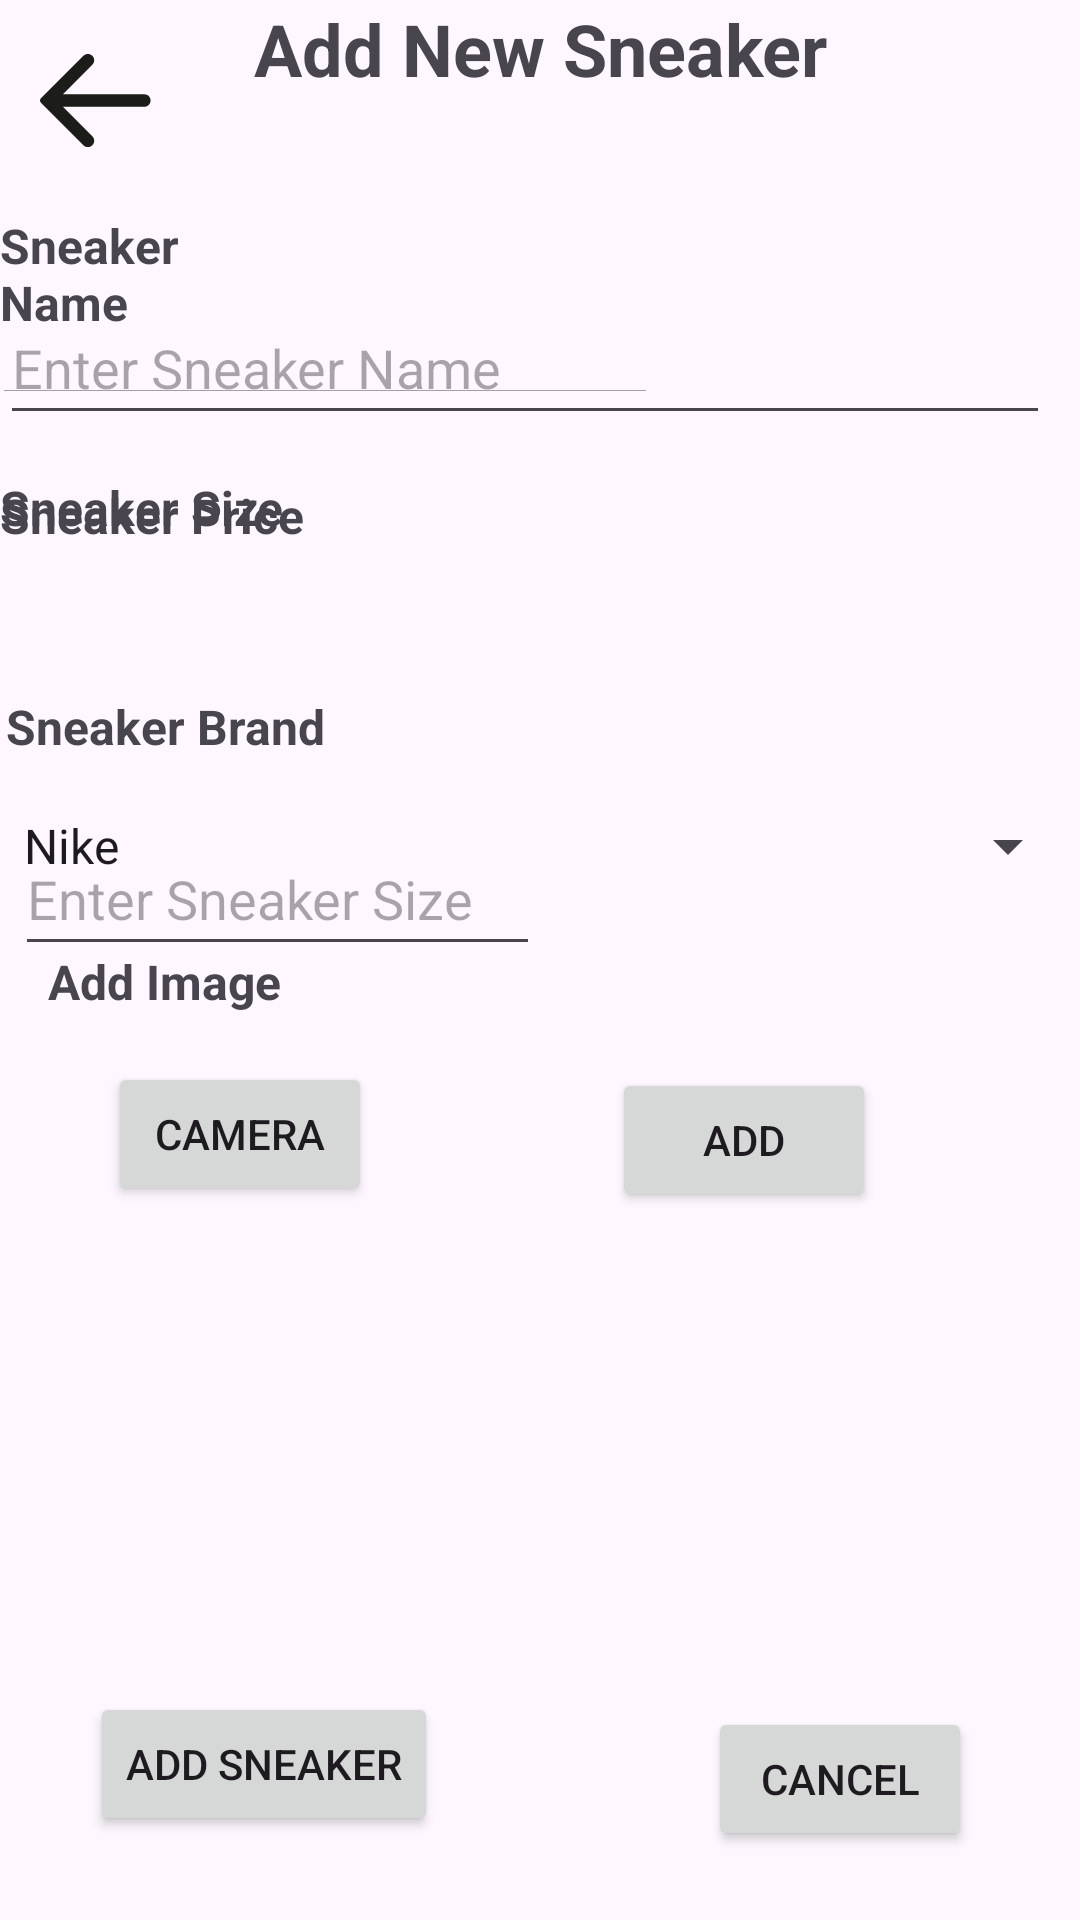

Here is an Android app screen rendered from its layout file. Give the layout XML and the strings, colors and styles it references.
<!-- AndroidManifest.xml: application theme Theme.SneakerSnap -->
<!-- res/layout/activity_add_new_sneaker.xml -->
<RelativeLayout xmlns:android="http://schemas.android.com/apk/res/android"
    android:layout_width="match_parent"
    android:layout_height="match_parent"
    xmlns:tools="http://schemas.android.com/tools"
    xmlns:app="http://schemas.android.com/apk/res-auto"
    tools:context=".AddNewSneaker">

    <ImageButton
        android:id="@+id/btn_arrowleft"
        android:layout_width="wrap_content"
        android:layout_height="wrap_content"
        android:layout_alignParentStart="true"
        android:layout_alignParentTop="true"
        android:layout_marginStart="-3dp"
        android:layout_marginTop="2dp"
        android:background="@null"
        android:padding="16dp"
        android:src="@drawable/img_arrowleft" />

    <TextView
        android:id="@+id/tvAddNewSneaker"
        android:layout_width="match_parent"
        android:layout_height="wrap_content"
        android:text="Add New Sneaker"
        android:textStyle="bold"
        android:textSize="24sp"
        android:gravity="center_horizontal" />


    <TextView
        android:id="@+id/tvSneakerName"
        android:layout_width="142dp"
        android:layout_height="wrap_content"
        android:layout_alignParentTop="true"
        android:layout_alignParentEnd="true"
        android:layout_marginTop="71dp"
        android:layout_marginEnd="269dp"
        android:text="Sneaker Name"
        android:textSize="16sp"
        android:textStyle="bold" />

    <EditText
        android:id="@+id/etSneakerName"
        android:layout_width="350dp"
        android:layout_height="wrap_content"
        android:layout_alignParentStart="true"
        android:layout_alignParentTop="true"
        android:layout_marginStart="0dp"
        android:layout_marginTop="97dp"
        android:hint="Enter Sneaker Name"
        android:minHeight="48dp" />

    <TextView
        android:id="@+id/tvSneakerPrice"
        android:layout_width="wrap_content"
        android:layout_height="wrap_content"
        android:layout_alignBottom="@+id/etSneakerName"
        android:layout_marginBottom="-38dp"
        android:text="Sneaker Price"
        android:textSize="16sp"
        android:textStyle="bold" />

    <EditText
        android:id="@+id/etSneakerPrice"
        android:layout_width="222dp"
        android:layout_height="wrap_content"
        android:layout_above="@+id/tvSneakerSize"
        android:layout_alignParentStart="true"
        android:layout_marginStart="-3dp"
        android:layout_marginTop="120dp"
        android:layout_marginBottom="21dp"
        android:hint="Enter Sneaker Price"
        android:minHeight="48dp" />

    <TextView
        android:id="@+id/tvSneakerSize"
        android:layout_width="wrap_content"
        android:layout_height="wrap_content"
        android:layout_above="@+id/btnAddImage"
        android:layout_marginBottom="176dp"
        android:text="Sneaker Size"
        android:textSize="16sp"
        android:textStyle="bold" />

    <EditText
        android:id="@+id/etSneakerSize"
        android:layout_width="175dp"
        android:layout_height="wrap_content"
        android:layout_alignParentStart="true"
        android:layout_alignParentTop="true"
        android:layout_marginStart="5dp"
        android:layout_marginTop="274dp"
        android:hint="Enter Sneaker Size"
        android:minHeight="48dp" />

    <TextView
        android:id="@+id/tvSneakerBrand"
        android:layout_width="wrap_content"
        android:layout_height="wrap_content"
        android:layout_above="@+id/spinnerSneakerBrand"
        android:layout_alignParentStart="true"
        android:layout_marginStart="2dp"
        android:layout_marginBottom="5dp"
        android:text="Sneaker Brand"
        android:textSize="16sp"
        android:textStyle="bold" />

    <Spinner
        android:id="@+id/spinnerSneakerBrand"
        android:layout_width="match_parent"
        android:layout_height="wrap_content"
        android:layout_above="@+id/btnCamera"
        android:layout_alignParentStart="true"
        android:layout_centerVertical="true"
        android:layout_marginStart="0dp"
        android:layout_marginBottom="48dp"
        android:entries="@array/sneaker_brand"
        android:hint="Sneaker Brand"
        android:minHeight="48dp"
        android:spinnerMode="dropdown" />


    <TextView
        android:id="@+id/tvAddImage"
        android:layout_width="wrap_content"
        android:layout_height="wrap_content"
        android:layout_above="@+id/btnCamera"
        android:layout_alignParentStart="true"
        android:layout_marginStart="16dp"
        android:layout_marginBottom="16dp"
        android:text="Add Image"
        android:textSize="16sp"
        android:textStyle="bold" />


    <ImageView
        android:id="@+id/imageView"
        android:layout_width="125dp"
        android:layout_height="86dp"
        android:layout_above="@+id/btnAddSneaker"
        android:layout_alignParentEnd="true"
        android:layout_centerHorizontal="true"
        android:layout_marginTop="10dp"
        android:layout_marginEnd="134dp"
        android:layout_marginBottom="22dp"
        android:scaleType="centerCrop"
        android:src="@drawable/avatar_placeholder" />

    <Button
        android:id="@+id/btnAddSneaker"
        android:layout_width="wrap_content"
        android:layout_height="wrap_content"
        android:layout_alignParentStart="true"
        android:layout_alignParentBottom="true"
        android:layout_marginStart="30dp"
        android:layout_marginTop="20dp"
        android:layout_marginBottom="28dp"
        android:text="Add Sneaker" />

    <Button
        android:id="@+id/btnCancel"
        android:layout_width="wrap_content"
        android:layout_height="wrap_content"
        android:layout_alignParentEnd="true"
        android:layout_alignParentBottom="true"
        android:layout_marginTop="20dp"
        android:layout_marginEnd="36dp"
        android:layout_marginBottom="23dp"
        android:text="Cancel" />

    <Button
        android:id="@+id/btnCamera"
        android:layout_width="wrap_content"
        android:layout_height="wrap_content"
        android:layout_above="@+id/imageView"
        android:layout_alignParentStart="true"
        android:layout_marginStart="36dp"
        android:layout_marginBottom="24dp"
        android:text="Camera" />

    <Button
        android:id="@+id/btnAddImage"
        android:layout_width="wrap_content"
        android:layout_height="wrap_content"
        android:layout_above="@+id/imageView"
        android:layout_alignParentEnd="true"
        android:layout_marginEnd="68dp"
        android:layout_marginBottom="22dp"
        android:text="Add" />

</RelativeLayout>
<!-- resources referenced by this layout -->
<resources>
  <string-array name="sneaker_brand">
          <item>Nike</item>
          <item>Adidas</item>
          <item>Jordan</item>
          <item>Yeezy</item>
          <item>New Balance</item>
          <item>Asics</item>
          <item>Puma</item>
          <item>Reebok</item>
          <item>Vans</item>
          <item>Converse</item>
          <item>Other</item>
      </string-array>
  <!-- drawable img_arrowleft (drawable) -->
  <?xml version="1.0" encoding="utf-8"?>
  <vector xmlns:android="http://schemas.android.com/apk/res/android"
      android:width="37dp"
      android:height="31dp"
      android:viewportWidth="37.0"
      android:viewportHeight="31.0"
      android:autoMirrored="true">
  
      <path
          android:pathData="M7.639,13.395H34.763C35.925,13.395 36.868,14.337 36.868,15.5C36.868,16.663 35.925,17.605 34.763,17.605H7.639L17.441,27.407C18.263,28.229 18.263,29.562 17.441,30.384C16.619,31.205 15.287,31.205 14.465,30.384L0.296,16.214C-0.099,15.82 -0.099,15.18 0.296,14.786L14.465,0.616C15.287,-0.205 16.619,-0.205 17.441,0.616C18.263,1.438 18.263,2.771 17.441,3.593L7.639,13.395Z"
          android:fillColor="#1C1C19" />
  
  </vector>
  <style name="Theme.SneakerSnap" parent="Base.Theme.SneakerSnap" />
  <style name="Base.Theme.SneakerSnap" parent="Theme.Material3.DayNight.NoActionBar">
          
          
      </style>
</resources>
